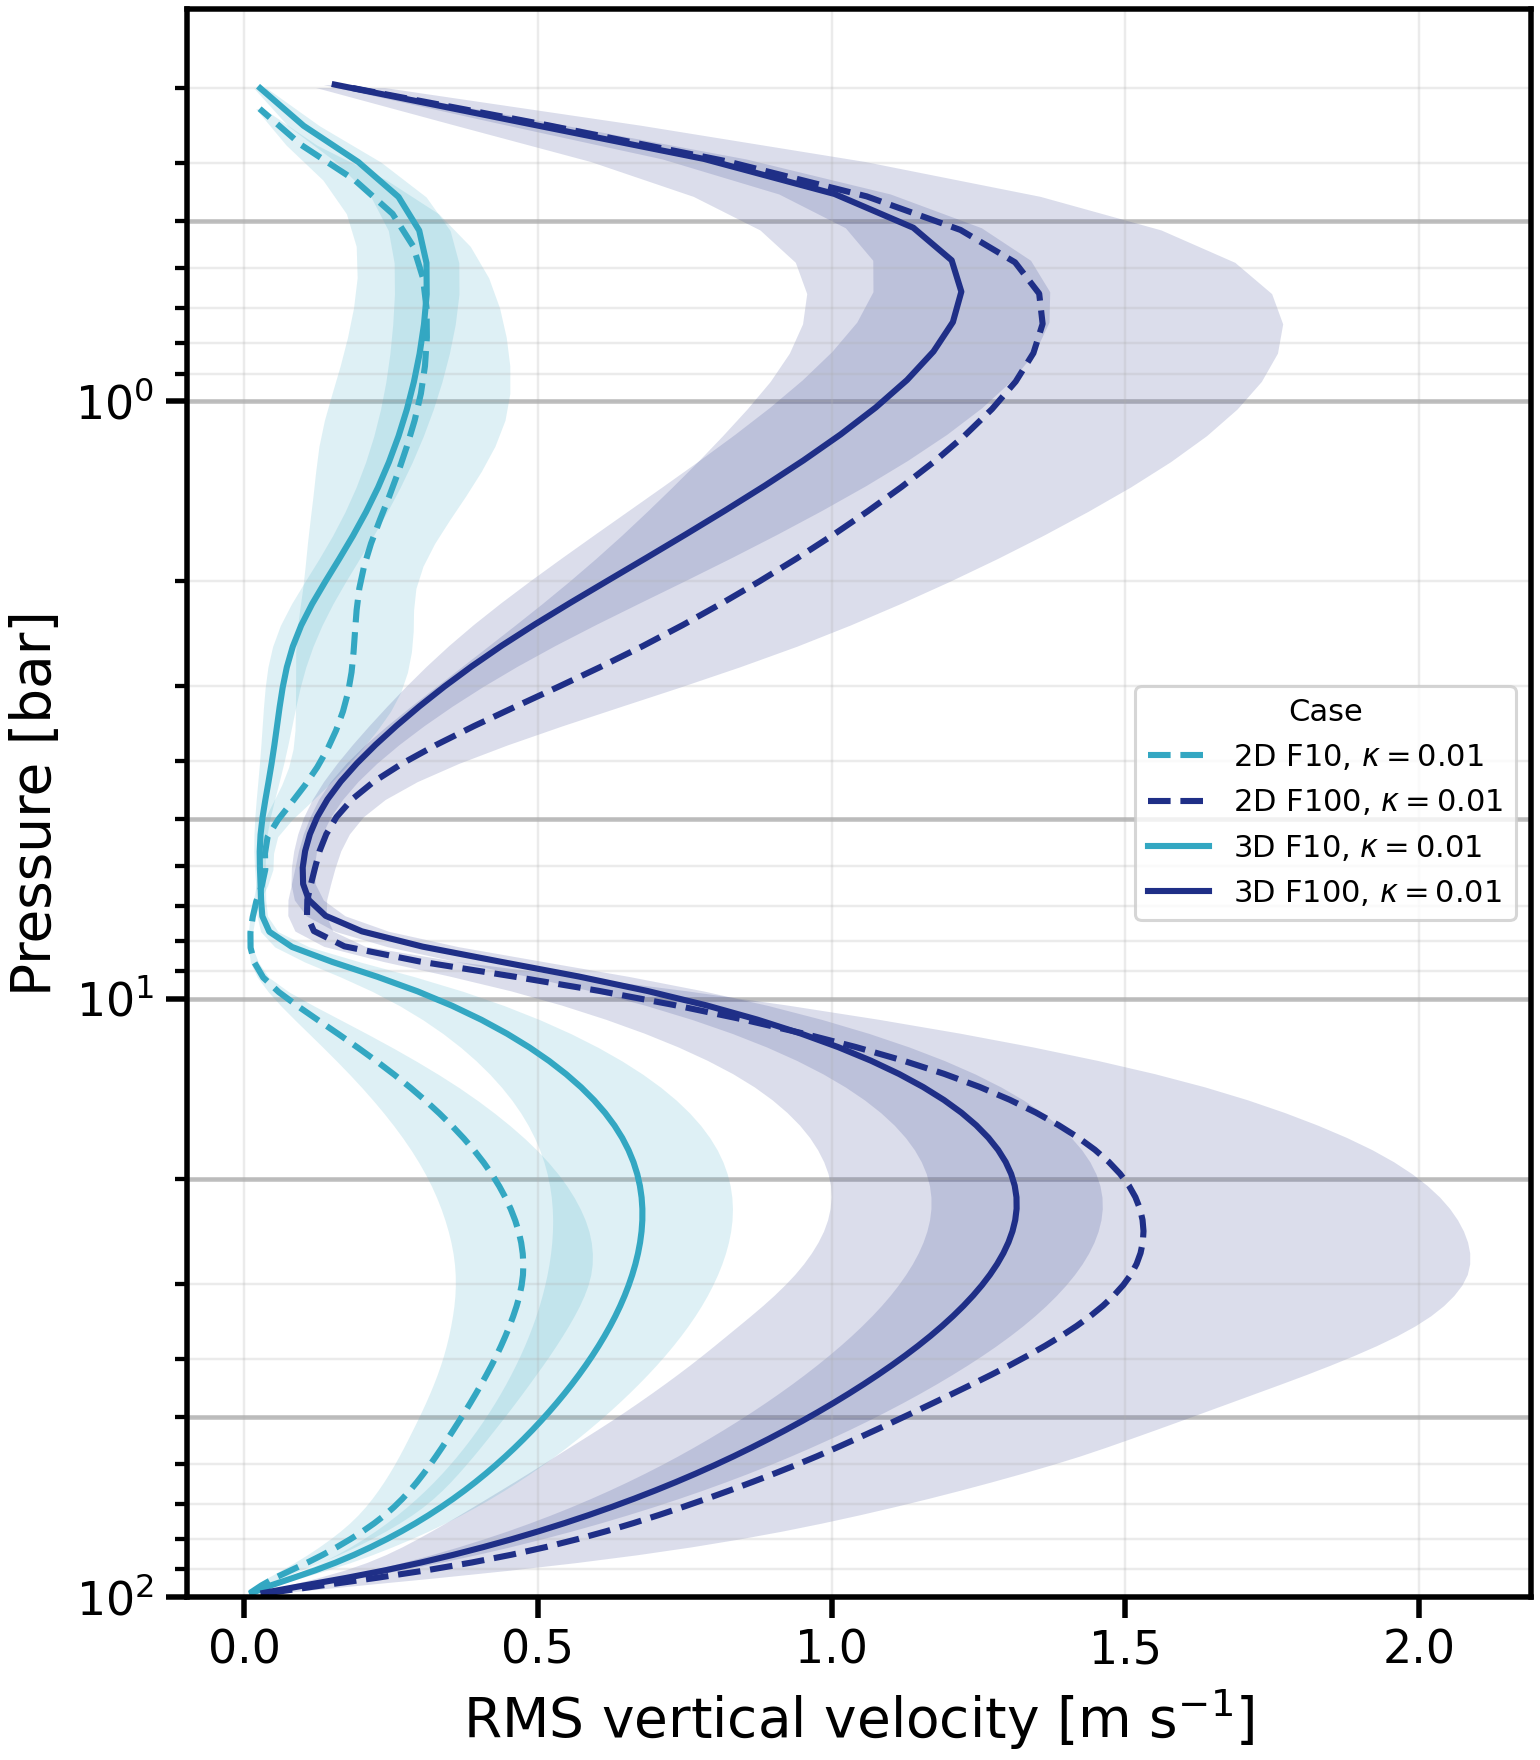

The table this chart was drawn from, first rows:
level, 2D-F10-kappa-0.01_pressure_bar, 2D-F10-kappa-0.01_rms_vel1, 2D-F10-kappa-0.01_rms_vel1_temporal_std, 2D-F100-kappa-0.01_pressure_bar, 2D-F100-kappa-0.01_rms_vel1, 2D-F100-kappa-0.01_rms_vel1_temporal_std, 3D-F10-kappa-0.01_pressure_bar, 3D-F10-kappa-0.01_rms_vel1, 3D-F10-kappa-0.01_rms_vel1_temporal_std, 3D-F100-kappa-0.01_pressure_bar, 3D-F100-kappa-0.01_rms_vel1, 3D-F100-kappa-0.01_rms_vel1_temporal_std
0, 98.63, 0.01027, 0.004167, 98.58, 0.04381, 0.01995, 98.64, 0.01356, 0.002509, 98.62, 0.03305, 0.003516
1, 95.82, 0.0295, 0.00971, 95.78, 0.1344, 0.06028, 95.84, 0.04513, 0.007813, 95.82, 0.1025, 0.01074
2, 93.08, 0.05244, 0.01259, 93.03, 0.2263, 0.1008, 93.09, 0.08324, 0.01348, 93.07, 0.174, 0.01801
3, 90.39, 0.07988, 0.01685, 90.34, 0.3118, 0.1407, 90.4, 0.1213, 0.01926, 90.38, 0.2406, 0.02501
4, 87.76, 0.1076, 0.02177, 87.71, 0.3878, 0.1788, 87.77, 0.1558, 0.0249, 87.75, 0.3008, 0.03164
5, 85.18, 0.1337, 0.02643, 85.13, 0.4551, 0.2143, 85.19, 0.187, 0.03032, 85.17, 0.3561, 0.0379
6, 82.66, 0.1581, 0.03068, 82.61, 0.5147, 0.246, 82.66, 0.2158, 0.0355, 82.64, 0.4076, 0.0438
7, 80.19, 0.1808, 0.03468, 80.14, 0.5682, 0.274, 80.19, 0.2427, 0.04047, 80.17, 0.4561, 0.04942
8, 77.78, 0.202, 0.03851, 77.72, 0.6173, 0.2986, 77.77, 0.268, 0.04525, 77.75, 0.5019, 0.0548
9, 75.42, 0.2216, 0.0422, 75.36, 0.663, 0.3203, 75.41, 0.2918, 0.04986, 75.39, 0.5453, 0.06
10, 73.1, 0.2394, 0.04579, 73.05, 0.7063, 0.34, 73.1, 0.3143, 0.05433, 73.08, 0.5866, 0.06505
11, 70.84, 0.2553, 0.04911, 70.78, 0.7478, 0.3583, 70.83, 0.3357, 0.0587, 70.81, 0.6261, 0.06996
12, 68.64, 0.2695, 0.05199, 68.57, 0.7881, 0.3754, 68.62, 0.356, 0.06297, 68.6, 0.664, 0.07474
13, 66.48, 0.2824, 0.05447, 66.41, 0.8275, 0.3913, 66.46, 0.3753, 0.06716, 66.44, 0.7004, 0.07934
14, 64.36, 0.2943, 0.0567, 64.3, 0.8659, 0.4063, 64.35, 0.3938, 0.07126, 64.33, 0.7354, 0.08378
15, 62.3, 0.3055, 0.05878, 62.24, 0.9034, 0.4205, 62.28, 0.4116, 0.0753, 62.26, 0.7692, 0.08804
16, 60.29, 0.3162, 0.06082, 60.22, 0.9401, 0.434, 60.27, 0.4286, 0.07927, 60.25, 0.8017, 0.09214
17, 58.32, 0.3265, 0.06297, 58.25, 0.9754, 0.4462, 58.3, 0.445, 0.08316, 58.28, 0.8332, 0.09606
18, 56.4, 0.3366, 0.06515, 56.33, 1.009, 0.4565, 56.38, 0.4608, 0.08697, 56.36, 0.8637, 0.09984
19, 54.52, 0.3464, 0.06732, 54.45, 1.043, 0.4658, 54.5, 0.476, 0.09074, 54.48, 0.8933, 0.1035
20, 52.69, 0.3562, 0.06951, 52.62, 1.076, 0.475, 52.67, 0.4908, 0.09449, 52.65, 0.9221, 0.1071
21, 50.9, 0.3659, 0.07173, 50.83, 1.109, 0.4842, 50.88, 0.5051, 0.09821, 50.86, 0.9501, 0.1105
22, 49.16, 0.3756, 0.07399, 49.09, 1.142, 0.4938, 49.13, 0.5189, 0.1019, 49.11, 0.9773, 0.1138
23, 47.46, 0.3851, 0.07634, 47.39, 1.174, 0.5037, 47.43, 0.5324, 0.1055, 47.41, 1.004, 0.1169
24, 45.8, 0.3945, 0.07877, 45.73, 1.207, 0.5139, 45.78, 0.5453, 0.1092, 45.76, 1.03, 0.12
25, 44.19, 0.4036, 0.0813, 44.12, 1.24, 0.5246, 44.16, 0.5579, 0.1127, 44.14, 1.055, 0.1228
26, 42.61, 0.4125, 0.08401, 42.54, 1.272, 0.5352, 42.58, 0.57, 0.1162, 42.56, 1.079, 0.1256
27, 41.08, 0.4211, 0.08697, 41.01, 1.304, 0.5453, 41.05, 0.5816, 0.1197, 41.03, 1.103, 0.1282
28, 39.58, 0.4295, 0.09008, 39.51, 1.335, 0.5549, 39.55, 0.5928, 0.123, 39.53, 1.125, 0.1307
29, 38.13, 0.4373, 0.09329, 38.06, 1.364, 0.5635, 38.1, 0.6034, 0.1263, 38.08, 1.147, 0.133
30, 36.71, 0.4447, 0.09662, 36.64, 1.391, 0.5708, 36.68, 0.6135, 0.1294, 36.66, 1.168, 0.1351
31, 35.33, 0.4516, 0.1, 35.26, 1.417, 0.5759, 35.3, 0.6231, 0.1324, 35.28, 1.188, 0.137
32, 33.99, 0.4581, 0.1034, 33.92, 1.441, 0.5788, 33.96, 0.632, 0.1353, 33.94, 1.207, 0.1387
33, 32.69, 0.4639, 0.1067, 32.62, 1.462, 0.5796, 32.66, 0.6403, 0.138, 32.64, 1.225, 0.1402
34, 31.42, 0.4687, 0.1099, 31.35, 1.481, 0.5787, 31.39, 0.6478, 0.1405, 31.37, 1.241, 0.1415
35, 30.19, 0.4724, 0.1128, 30.12, 1.497, 0.5764, 30.16, 0.6547, 0.1429, 30.14, 1.256, 0.1427
36, 28.99, 0.4747, 0.1153, 28.92, 1.51, 0.5724, 28.96, 0.6608, 0.1451, 28.94, 1.27, 0.1437
37, 27.82, 0.4754, 0.1172, 27.76, 1.519, 0.5669, 27.79, 0.6661, 0.1471, 27.78, 1.282, 0.1445
38, 26.7, 0.4744, 0.1185, 26.63, 1.526, 0.5603, 26.66, 0.6706, 0.1488, 26.65, 1.292, 0.1451
39, 25.6, 0.4717, 0.1194, 25.54, 1.53, 0.5528, 25.57, 0.6741, 0.1504, 25.55, 1.301, 0.1455
40, 24.53, 0.4675, 0.1197, 24.47, 1.531, 0.5446, 24.5, 0.6766, 0.1517, 24.49, 1.308, 0.1458
41, 23.5, 0.4616, 0.1194, 23.44, 1.529, 0.5361, 23.47, 0.678, 0.1527, 23.45, 1.313, 0.1459
42, 22.5, 0.4541, 0.1185, 22.44, 1.525, 0.5273, 22.47, 0.678, 0.1533, 22.45, 1.315, 0.1458
43, 21.53, 0.4451, 0.1171, 21.47, 1.517, 0.5179, 21.5, 0.6767, 0.1537, 21.49, 1.315, 0.1456
44, 20.59, 0.4345, 0.1154, 20.53, 1.506, 0.5078, 20.56, 0.6738, 0.1536, 20.55, 1.312, 0.1451
45, 19.68, 0.4221, 0.1131, 19.62, 1.491, 0.4969, 19.65, 0.6693, 0.1532, 19.64, 1.306, 0.1444
46, 18.8, 0.4079, 0.1104, 18.74, 1.472, 0.4851, 18.77, 0.6629, 0.1524, 18.76, 1.296, 0.1435
47, 17.95, 0.3919, 0.1072, 17.89, 1.448, 0.472, 17.92, 0.6545, 0.1511, 17.9, 1.284, 0.1424
48, 17.13, 0.374, 0.1034, 17.07, 1.42, 0.4571, 17.1, 0.6437, 0.1492, 17.08, 1.267, 0.141
49, 16.33, 0.3542, 0.09916, 16.27, 1.386, 0.4408, 16.3, 0.6306, 0.1468, 16.28, 1.246, 0.1394
50, 15.56, 0.3326, 0.09434, 15.5, 1.348, 0.4235, 15.53, 0.6147, 0.1437, 15.52, 1.221, 0.1374
51, 14.81, 0.3091, 0.08894, 14.76, 1.303, 0.4045, 14.79, 0.5958, 0.1399, 14.77, 1.191, 0.1351
52, 14.1, 0.2836, 0.08282, 14.04, 1.252, 0.3833, 14.07, 0.5738, 0.1354, 14.05, 1.156, 0.1324
53, 13.4, 0.2559, 0.07578, 13.35, 1.191, 0.3592, 13.38, 0.5484, 0.1302, 13.36, 1.115, 0.1293
54, 12.74, 0.2262, 0.06789, 12.69, 1.121, 0.332, 12.71, 0.5192, 0.124, 12.7, 1.067, 0.1256
55, 12.09, 0.1946, 0.05919, 12.04, 1.041, 0.3019, 12.06, 0.4858, 0.1169, 12.05, 1.011, 0.1213
56, 11.47, 0.1613, 0.04969, 11.42, 0.9502, 0.2687, 11.45, 0.4478, 0.1089, 11.43, 0.9474, 0.1164
57, 10.87, 0.1267, 0.03939, 10.83, 0.8481, 0.2323, 10.85, 0.4042, 0.09969, 10.84, 0.8734, 0.1107
58, 10.3, 0.09195, 0.02847, 10.25, 0.7335, 0.1925, 10.27, 0.3539, 0.08925, 10.26, 0.7875, 0.1038
59, 9.747, 0.05904, 0.01755, 9.702, 0.6038, 0.1498, 9.722, 0.2955, 0.07732, 9.71, 0.6872, 0.09564
... 40 more rows
